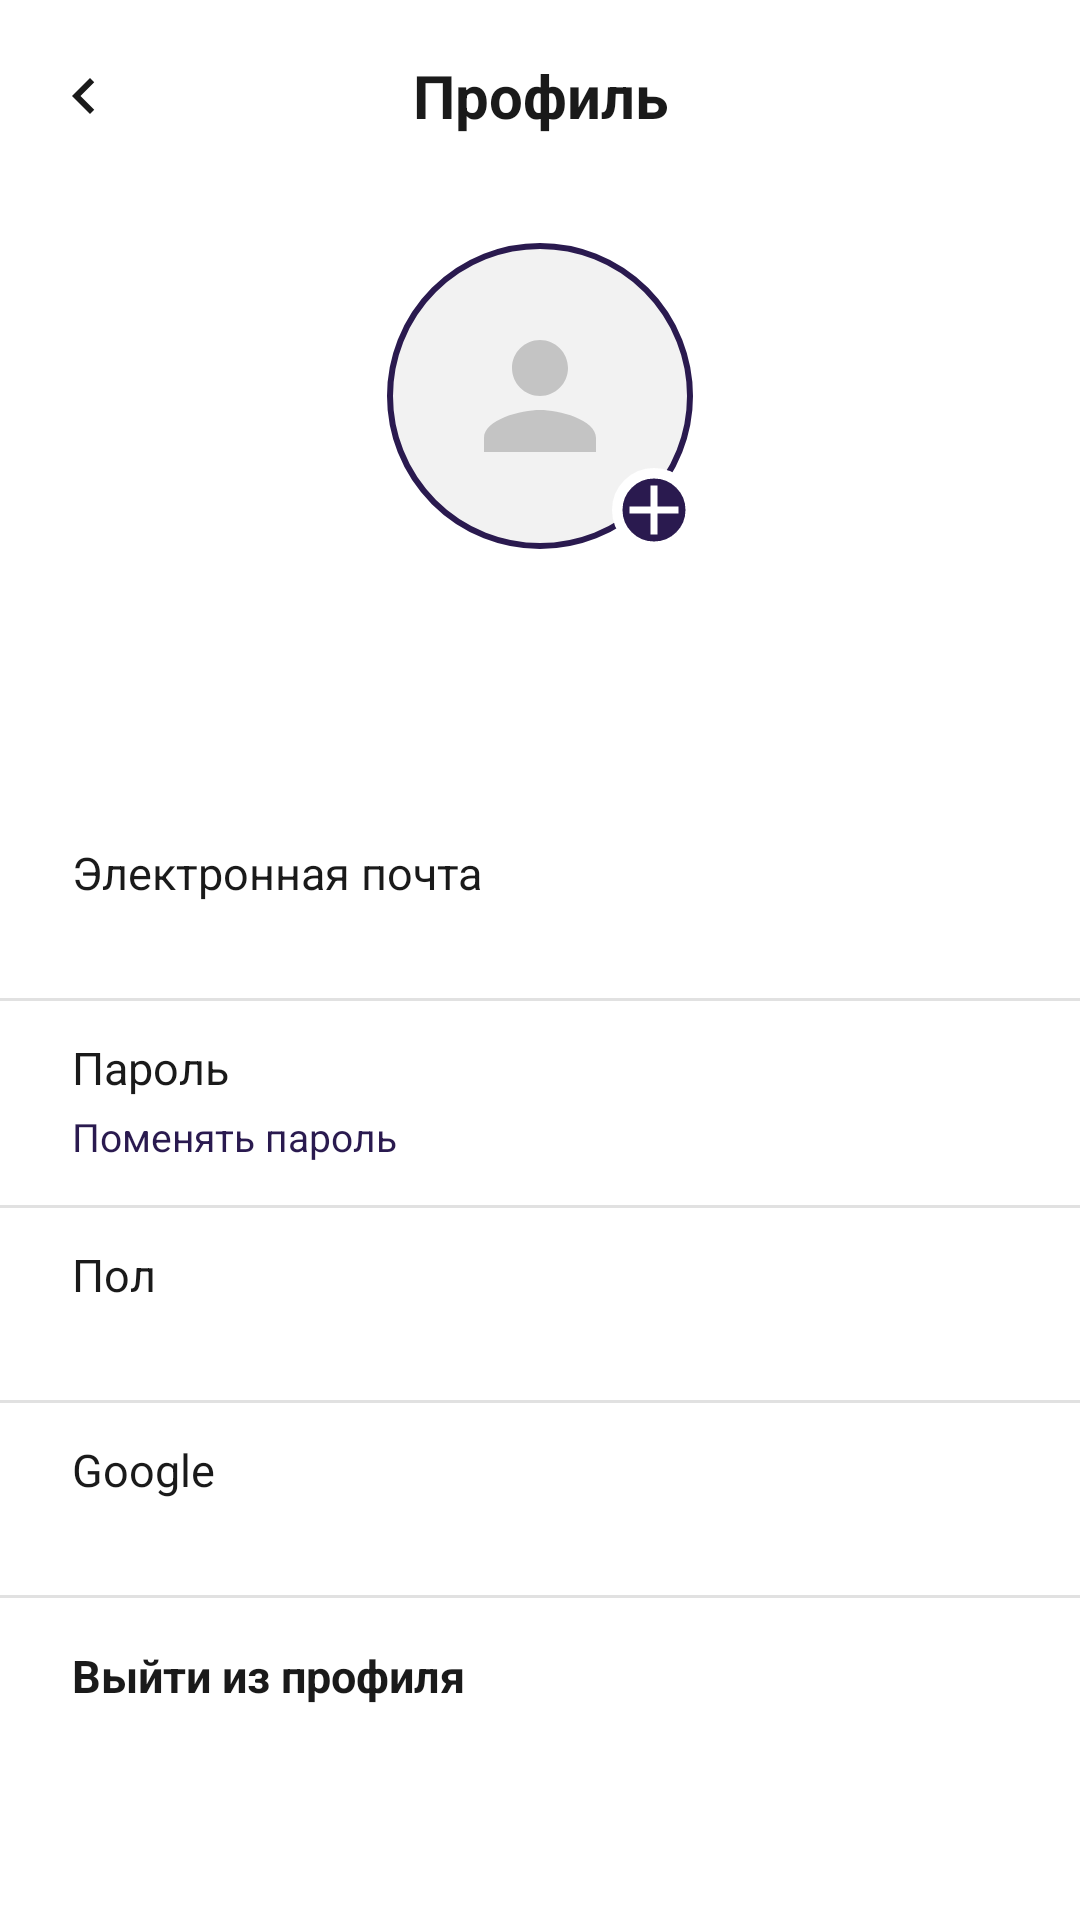

Here is an Android app screen rendered from its layout file. Give the layout XML and the strings, colors and styles it references.
<!-- AndroidManifest.xml: application theme Theme.DriveNext -->
<!-- res/layout/fragment_profile.xml -->
<?xml version="1.0" encoding="utf-8"?>
<androidx.constraintlayout.widget.ConstraintLayout xmlns:android="http://schemas.android.com/apk/res/android"
    xmlns:app="http://schemas.android.com/apk/res-auto"
    xmlns:tools="http://schemas.android.com/tools"
    android:layout_width="match_parent"
    android:layout_height="match_parent"
    android:background="@color/white">

    <com.google.android.material.appbar.MaterialToolbar
        android:id="@+id/toolbar"
        style="@style/Widget.DriveNext.Toolbar"
        app:layout_constraintTop_toTopOf="parent"
        app:title="@string/profile_title" />

    <androidx.core.widget.NestedScrollView
        android:layout_width="0dp"
        android:layout_height="0dp"
        app:layout_constraintBottom_toBottomOf="parent"
        app:layout_constraintEnd_toEndOf="parent"
        app:layout_constraintStart_toStartOf="parent"
        app:layout_constraintTop_toBottomOf="@id/toolbar">

        <androidx.constraintlayout.widget.ConstraintLayout
            android:layout_width="match_parent"
            android:layout_height="wrap_content"
            android:paddingBottom="24dp">

            
            <LinearLayout
                android:layout_width="0dp"
                android:layout_height="wrap_content"
                android:orientation="vertical"
                app:layout_constraintEnd_toEndOf="parent"
                app:layout_constraintStart_toStartOf="parent"
                app:layout_constraintTop_toTopOf="parent"
                app:layout_constraintWidth_max="480dp">

                <FrameLayout
                    android:id="@+id/avatarContainer"
                    android:layout_width="wrap_content"
                    android:layout_height="wrap_content"
                    android:layout_gravity="center_horizontal"
                    android:layout_marginTop="16dp"
                    android:contentDescription="@string/profile_avatar_description">

                    <com.google.android.material.imageview.ShapeableImageView
                        android:id="@+id/ivAvatar"
                        android:layout_width="104dp"
                        android:layout_height="104dp"
                        android:background="@color/avatar_background"
                        android:importantForAccessibility="no"
                        android:padding="2dp"
                        android:scaleType="centerCrop"
                        android:src="@drawable/img_avatar_placeholder"
                        app:shapeAppearanceOverlay="@style/ShapeAppearance.DriveNext.Circle"
                        app:strokeColor="@color/primary"
                        app:strokeWidth="2dp" />

                    <ImageView
                        android:layout_width="28dp"
                        android:layout_height="28dp"
                        android:layout_gravity="bottom|end"
                        android:importantForAccessibility="no"
                        android:src="@drawable/bg_avatar_badge" />
                </FrameLayout>

                <TextView
                    android:id="@+id/tvName"
                    android:layout_width="match_parent"
                    android:layout_height="wrap_content"
                    android:layout_marginTop="12dp"
                    android:layout_marginHorizontal="24dp"
                    android:gravity="center"
                    android:textColor="@color/text_primary"
                    android:textSize="20sp"
                    android:textStyle="bold"
                    tools:text="Иван Иванов" />

                <TextView
                    android:id="@+id/tvJoined"
                    android:layout_width="match_parent"
                    android:layout_height="wrap_content"
                    android:layout_marginTop="4dp"
                    android:gravity="center"
                    android:textColor="@color/text_secondary"
                    android:textSize="13sp"
                    tools:text="Присоединился в июле 2024" />

                <LinearLayout
                    android:layout_width="match_parent"
                    android:layout_height="wrap_content"
                    android:layout_marginTop="24dp"
                    android:orientation="vertical"
                    android:paddingHorizontal="24dp"
                    android:paddingVertical="12dp">

                    <TextView
                        style="@style/Widget.DriveNext.ProfileLabel"
                        android:text="@string/field_email" />

                    <TextView
                        android:id="@+id/tvEmail"
                        style="@style/Widget.DriveNext.ProfileValue"
                        tools:text="ivanov@mtuci.ru" />
                </LinearLayout>

                <View style="@style/Widget.DriveNext.Divider" />

                <LinearLayout
                    android:layout_width="match_parent"
                    android:layout_height="wrap_content"
                    android:orientation="vertical"
                    android:paddingHorizontal="24dp"
                    android:paddingVertical="12dp">

                    <TextView
                        style="@style/Widget.DriveNext.ProfileLabel"
                        android:text="@string/field_password" />

                    <TextView
                        android:id="@+id/tvChangePassword"
                        style="@style/Widget.DriveNext.ProfileValue"
                        android:layout_width="wrap_content"
                        android:background="?attr/selectableItemBackground"
                        android:paddingVertical="2dp"
                        android:text="@string/profile_password_change"
                        android:textColor="@color/primary" />
                </LinearLayout>

                <View style="@style/Widget.DriveNext.Divider" />

                <LinearLayout
                    android:layout_width="match_parent"
                    android:layout_height="wrap_content"
                    android:orientation="vertical"
                    android:paddingHorizontal="24dp"
                    android:paddingVertical="12dp">

                    <TextView
                        style="@style/Widget.DriveNext.ProfileLabel"
                        android:text="@string/field_gender" />

                    <TextView
                        android:id="@+id/tvGender"
                        style="@style/Widget.DriveNext.ProfileValue"
                        tools:text="Мужской" />
                </LinearLayout>

                <View style="@style/Widget.DriveNext.Divider" />

                <LinearLayout
                    android:layout_width="match_parent"
                    android:layout_height="wrap_content"
                    android:orientation="vertical"
                    android:paddingHorizontal="24dp"
                    android:paddingVertical="12dp">

                    <TextView
                        style="@style/Widget.DriveNext.ProfileLabel"
                        android:text="@string/profile_google" />

                    <TextView
                        android:id="@+id/tvGoogle"
                        style="@style/Widget.DriveNext.ProfileValue"
                        tools:text="ivanov@gmail.com" />
                </LinearLayout>

                <View style="@style/Widget.DriveNext.Divider" />

                <TextView
                    android:id="@+id/tvSignOut"
                    android:layout_width="match_parent"
                    android:layout_height="wrap_content"
                    android:background="?attr/selectableItemBackground"
                    android:minHeight="52dp"
                    android:gravity="center_vertical"
                    android:paddingHorizontal="24dp"
                    android:text="@string/profile_sign_out"
                    android:textColor="@color/text_primary"
                    android:textSize="15sp"
                    android:textStyle="bold" />
            </LinearLayout>
        </androidx.constraintlayout.widget.ConstraintLayout>
    </androidx.core.widget.NestedScrollView>

    
    <LinearLayout
        android:id="@+id/loadingOverlay"
        android:layout_width="0dp"
        android:layout_height="0dp"
        android:background="@color/loading_scrim"
        android:clickable="true"
        android:focusable="true"
        android:gravity="center"
        android:orientation="vertical"
        android:visibility="gone"
        app:layout_constraintBottom_toBottomOf="parent"
        app:layout_constraintEnd_toEndOf="parent"
        app:layout_constraintStart_toStartOf="parent"
        app:layout_constraintTop_toBottomOf="@id/toolbar">

        <com.google.android.material.progressindicator.CircularProgressIndicator
            android:layout_width="wrap_content"
            android:layout_height="wrap_content"
            android:indeterminate="true"
            app:indicatorColor="@color/primary" />

        <TextView
            android:id="@+id/tvLoading"
            android:layout_width="wrap_content"
            android:layout_height="wrap_content"
            android:layout_marginTop="12dp"
            android:text="@string/profile_saving"
            android:textColor="@color/text_primary"
            android:textSize="14sp" />
    </LinearLayout>

</androidx.constraintlayout.widget.ConstraintLayout>
<!-- resources referenced by this layout -->
<resources>
  <color name="avatar_background">#F2F2F2</color>
  <color name="loading_scrim">#99FFFFFF</color>
  <color name="primary">#2A1A4F</color>
  <color name="text_primary">#1A1A1A</color>
  <color name="text_secondary">#7A7A7A</color>
  <color name="white">#FFFFFF</color>
  <!-- drawable img_avatar_placeholder (drawable) -->
  <?xml version="1.0" encoding="utf-8"?>
  <inset xmlns:android="http://schemas.android.com/apk/res/android"
      android:drawable="@drawable/ic_avatar_placeholder"
      android:inset="22%" />
  <string name="field_email">Электронная почта</string>
  <string name="field_gender">Пол</string>
  <string name="field_password">Пароль</string>
  <string name="profile_avatar_description">Аватар. Нажмите, чтобы загрузить новый</string>
  <string name="profile_google">Google</string>
  <string name="profile_password_change">Поменять пароль</string>
  <string name="profile_saving">Сохраняем…</string>
  <string name="profile_sign_out">Выйти из профиля</string>
  <string name="profile_title">Профиль</string>
  <style name="ShapeAppearance.DriveNext.Circle" parent="">
          <item name="cornerFamily">rounded</item>
          <item name="cornerSize">50%</item>
      </style>
  <style name="Widget.DriveNext.Divider" parent="">
          <item name="android:layout_width">match_parent</item>
          <item name="android:layout_height">1dp</item>
          <item name="android:background">@color/stroke</item>
      </style>
  <style name="Widget.DriveNext.ProfileLabel" parent="">
          <item name="android:layout_width">match_parent</item>
          <item name="android:layout_height">wrap_content</item>
          <item name="android:textColor">@color/text_primary</item>
          <item name="android:textSize">15sp</item>
      </style>
  <style name="Widget.DriveNext.ProfileValue" parent="">
          <item name="android:layout_width">match_parent</item>
          <item name="android:layout_height">wrap_content</item>
          <item name="android:layout_marginTop">2dp</item>
          <item name="android:textColor">@color/text_secondary</item>
          <item name="android:textSize">13sp</item>
      </style>
  <style name="Widget.DriveNext.Toolbar" parent="Widget.Material3.Toolbar">
          <item name="android:layout_width">match_parent</item>
          <item name="android:layout_height">?attr/actionBarSize</item>
          <item name="navigationIcon">@drawable/ic_arrow_back</item>
          <item name="titleTextAppearance">@style/TextAppearance.DriveNext.ToolbarTitle</item>
          <item name="titleCentered">true</item>
      </style>
  <!-- drawable ic_add (drawable) -->
  <vector xmlns:android="http://schemas.android.com/apk/res/android"
      android:width="16dp"
      android:height="16dp"
      android:viewportWidth="24"
      android:viewportHeight="24">
      <path
          android:fillColor="#FFFFFF"
          android:pathData="M19,13h-6v6h-2v-6H5v-2h6V5h2v6h6v2z" />
  </vector>
  <color name="stroke">#E1E1E1</color>
  <!-- drawable ic_arrow_back (drawable) -->
  <vector xmlns:android="http://schemas.android.com/apk/res/android"
      android:width="24dp"
      android:height="24dp"
      android:autoMirrored="true"
      android:viewportWidth="24"
      android:viewportHeight="24">
      <path
          android:fillColor="#1A1A1A"
          android:pathData="M15.41,7.41L14,6l-6,6 6,6 1.41,-1.41L10.83,12z" />
  </vector>
  <style name="TextAppearance.DriveNext.ToolbarTitle" parent="TextAppearance.Material3.TitleLarge">
          <item name="android:textColor">@color/text_primary</item>
          <item name="android:textSize">20sp</item>
          <item name="android:textStyle">bold</item>
      </style>
  <color name="error">#D32F2F</color>
</resources>
